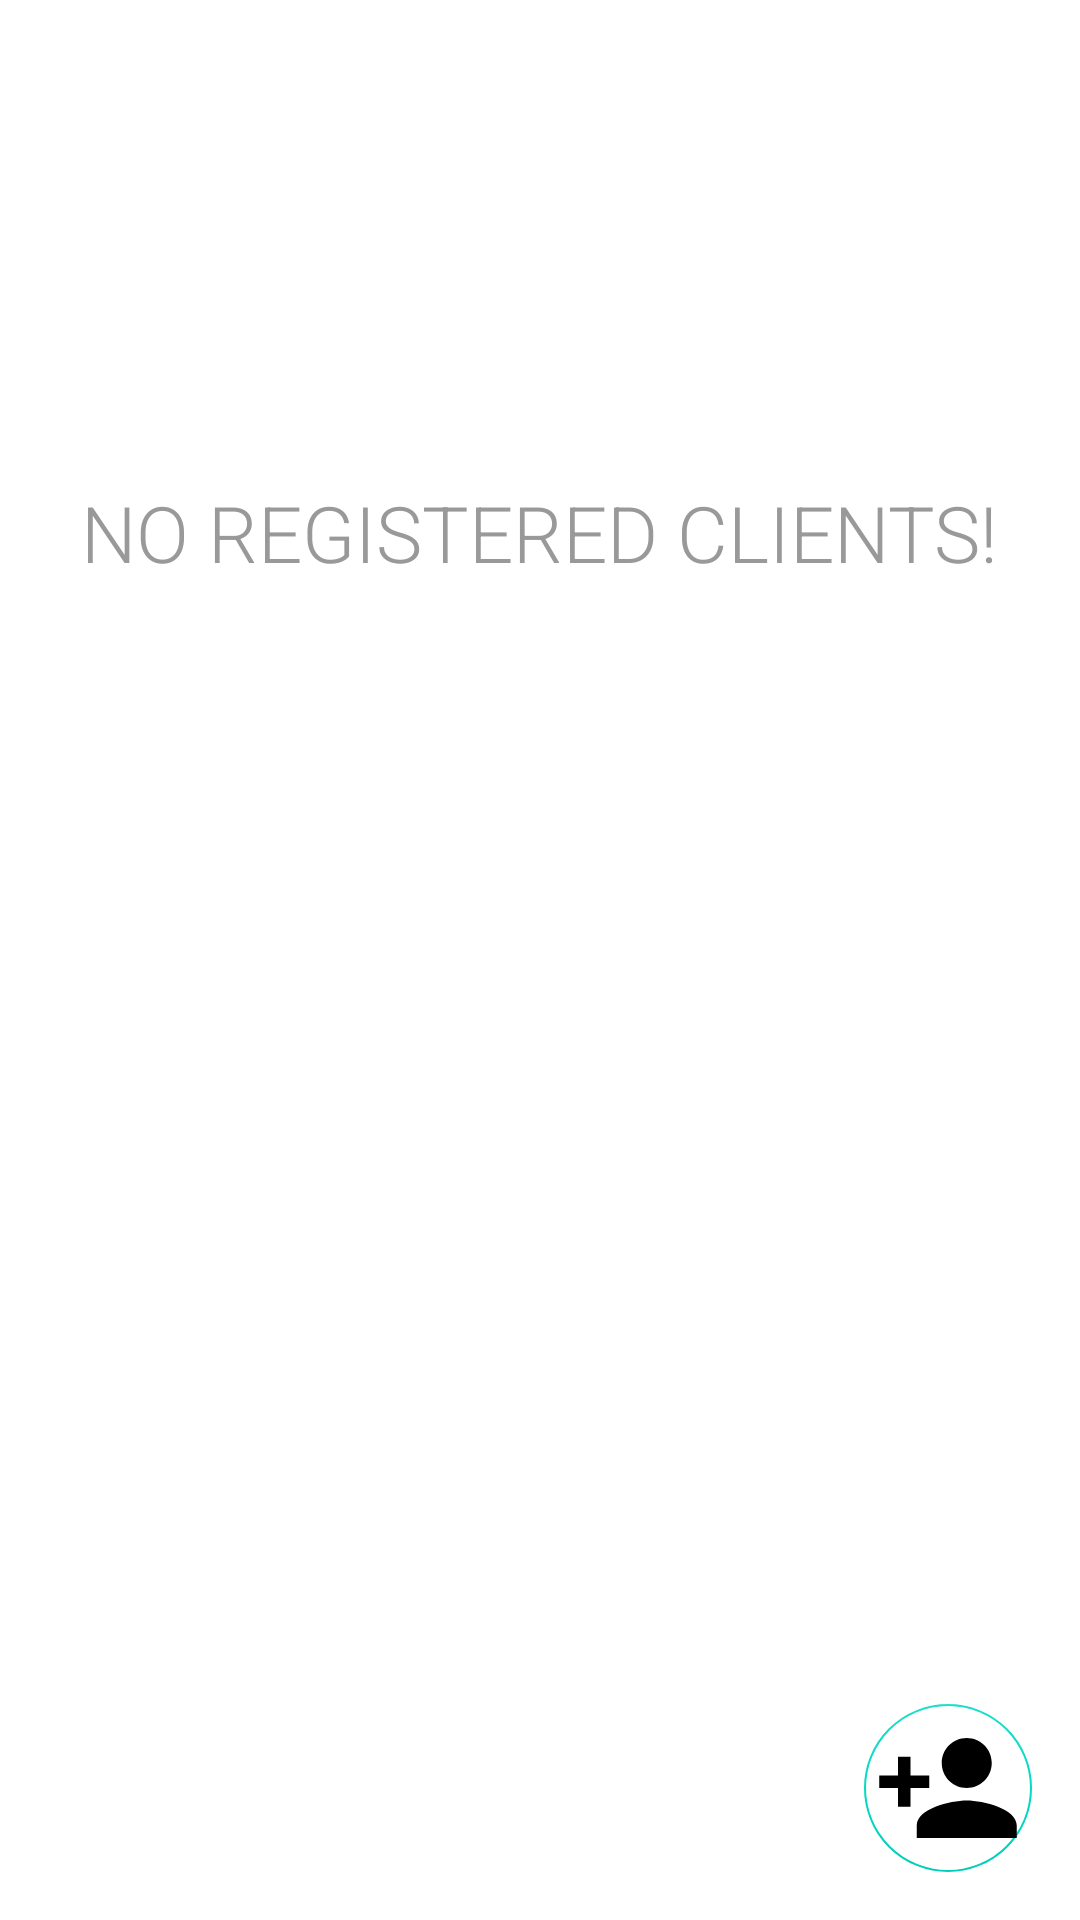

Android layout source for this screen:
<!-- AndroidManifest.xml: application theme Theme.RentalManagementSystem -->
<!-- res/layout/activity_main.xml -->
<?xml version="1.0" encoding="utf-8"?>
<androidx.coordinatorlayout.widget.CoordinatorLayout xmlns:android="http://schemas.android.com/apk/res/android"
    android:id="@+id/home_layout"
    xmlns:app="http://schemas.android.com/apk/res-auto"
    xmlns:tools="http://schemas.android.com/tools"
    android:layout_width="match_parent"
    android:layout_height="match_parent"
    tools:context=".activities.MainActivity">

    <include
        android:id="@+id/home_view"
        layout="@layout/content_main"
        android:layout_width="match_parent"
        android:layout_height="match_parent"/>

    <com.google.android.material.floatingactionbutton.FloatingActionButton
        android:id="@+id/fabRegisterClient"
        android:layout_width="wrap_content"
        android:layout_height="wrap_content"
        android:layout_gravity="bottom|end"
        android:layout_margin="@dimen/fab_margin"
        android:backgroundTint="#FFFFFF"
        app:maxImageSize="50dp"
        app:srcCompat="@drawable/add_client"
        app:elevation="0dp"
        android:contentDescription="@string/click_me_to_add_new_clients" />

</androidx.coordinatorlayout.widget.CoordinatorLayout>
<!-- res/layout/content_main.xml (included above) -->
<?xml version="1.0" encoding="utf-8"?>
<RelativeLayout xmlns:android="http://schemas.android.com/apk/res/android"
    xmlns:app="http://schemas.android.com/apk/res-auto"
    xmlns:tools="http://schemas.android.com/tools"
    android:layout_width="match_parent"
    android:layout_height="match_parent"
    app:layout_behavior="@string/appbar_scrolling_view_behavior"
    tools:showIn="@layout/activity_main">

    <androidx.appcompat.widget.LinearLayoutCompat
        android:layout_width="match_parent"
        android:layout_height="wrap_content"
        android:background="#00011B17"
        android:gravity="center"
        android:orientation="vertical">
        <androidx.appcompat.widget.LinearLayoutCompat
            android:layout_width="match_parent"
            android:layout_height="5dp"
            android:layout_gravity="center_vertical"
            android:layout_marginTop="0dp"
            android:background="#00ECE8AA"
            android:gravity="center"
            android:orientation="vertical"
            android:paddingTop="0dp" />
        <androidx.recyclerview.widget.RecyclerView
            android:id="@+id/recyclerViewClients"
            android:layout_width="match_parent"
            android:layout_height="match_parent" />
    </androidx.appcompat.widget.LinearLayoutCompat>
    <TextView
        android:id="@+id/emptyClients"
        android:layout_width="wrap_content"
        android:layout_height="wrap_content"
        android:layout_centerHorizontal="true"
        android:layout_marginTop="160dp"
        android:fontFamily="sans-serif-light"
        android:text="NO REGISTERED CLIENTS!"
        android:textColor="#999"
        android:textSize="26sp" />

</RelativeLayout>
<!-- resources referenced by this layout -->
<resources>
  <dimen name="fab_margin">16dp</dimen>
  <!-- drawable add_client (drawable) -->
  <vector android:height="24dp" android:tint="#1005CD"
      android:viewportHeight="24" android:viewportWidth="24"
      android:width="24dp" xmlns:android="http://schemas.android.com/apk/res/android">
      <path android:fillColor="@android:color/white" android:pathData="M15,12c2.21,0 4,-1.79 4,-4s-1.79,-4 -4,-4 -4,1.79 -4,4 1.79,4 4,4zM6,10L6,7L4,7v3L1,10v2h3v3h2v-3h3v-2L6,10zM15,14c-2.67,0 -8,1.34 -8,4v2h16v-2c0,-2.66 -5.33,-4 -8,-4z"/>
  </vector>
  <string name="click_me_to_add_new_clients">Click me to add new Clients.</string>
  <style name="Theme.RentalManagementSystem" parent="Theme.MaterialComponents.DayNight.DarkActionBar">
          
          <item name="colorPrimary">@color/purple_500</item>
          <item name="colorPrimaryVariant">@color/purple_700</item>
          <item name="colorOnPrimary">@color/white</item>
          
          <item name="colorSecondary">@color/teal_200</item>
          <item name="colorSecondaryVariant">@color/teal_700</item>
          <item name="colorOnSecondary">@color/black</item>
          
          <item name="android:statusBarColor">?attr/colorPrimaryVariant</item>
          
      </style>
  <color name="purple_500">#FF6200EE</color>
  <color name="purple_700">#FF3700B3</color>
  <color name="white">#FFFFFFFF</color>
  <color name="teal_200">#FF03DAC5</color>
  <color name="teal_700">#FF018786</color>
  <color name="black">#FF000000</color>
</resources>
